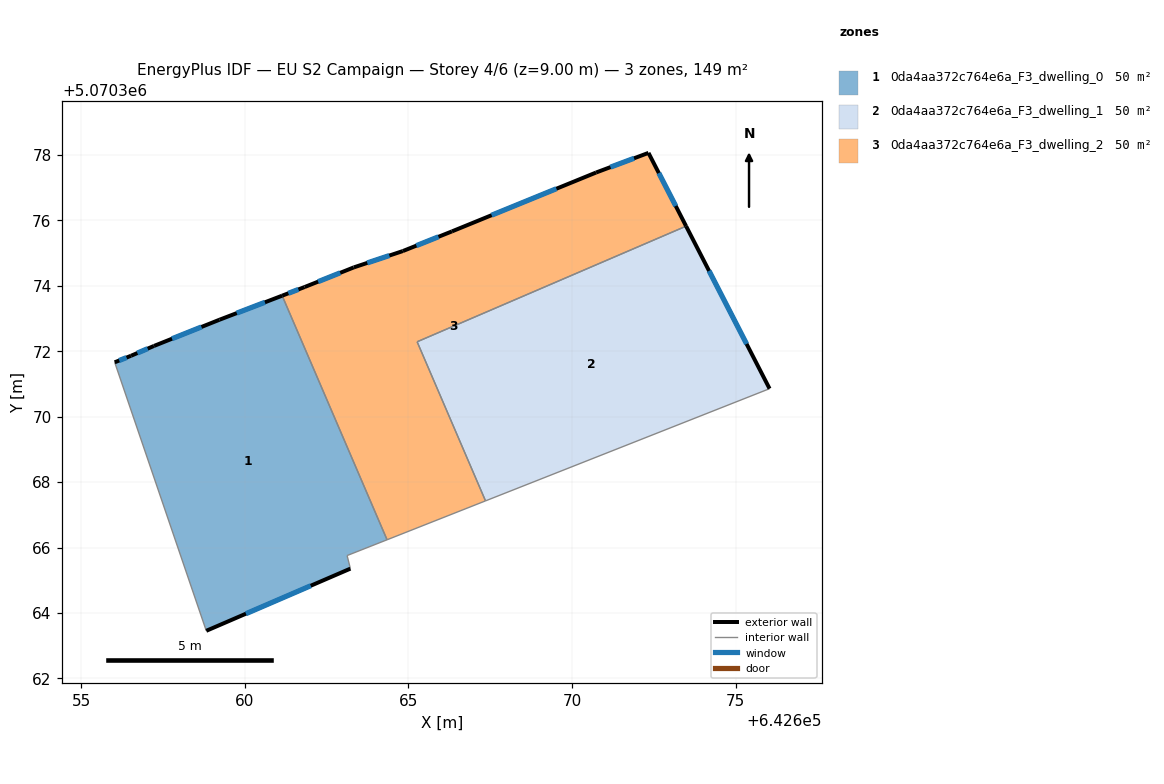
=== STOREY PLAN SPEC (per zone: floor XY polygon, exterior-wall plan segments, windows/doors) ===
zone 1: 0da4aa372c764e6a_F3_dwelling_0  (49.6 m²)
  floor: (642661.14, 5070373.70) (642664.35, 5070366.24) (642663.13, 5070365.76) (642663.23, 5070365.36) (642658.82, 5070363.46) (642656.02, 5070371.66) (642656.52, 5070371.86) (642657.22, 5070372.16) (642659.23, 5070372.96)
  exterior wall: (642661.14, 5070373.70) – (642659.23, 5070372.96)  [2.1 m]
    window: (642660.61, 5070373.50) – (642659.75, 5070373.17)  [1.2 m²]
  exterior wall: (642658.82, 5070363.46) – (642663.23, 5070365.36)  [4.8 m]
    window: (642660.03, 5070363.98) – (642662.01, 5070364.83)  [2.9 m²]
  exterior wall: (642656.52, 5070371.86) – (642656.02, 5070371.66)  [0.5 m]
    window: (642656.39, 5070371.81) – (642656.16, 5070371.72)  [0.3 m²]
  exterior wall: (642657.22, 5070372.16) – (642656.52, 5070371.86)  [0.8 m]
    window: (642657.03, 5070372.08) – (642656.72, 5070371.94)  [0.5 m²]
  exterior wall: (642659.23, 5070372.96) – (642657.22, 5070372.16)  [2.2 m]
    window: (642658.68, 5070372.74) – (642657.77, 5070372.38)  [1.3 m²]
  interior walls: 4
zone 2: 0da4aa372c764e6a_F3_dwelling_1  (49.6 m²)
  floor: (642673.49, 5070375.82) (642676.04, 5070370.86) (642667.36, 5070367.43) (642665.27, 5070372.29)
  exterior wall: (642676.04, 5070370.86) – (642673.49, 5070375.82)  [5.6 m]
    window: (642675.33, 5070372.22) – (642674.19, 5070374.46)  [3.4 m²]
  interior walls: 3
zone 3: 0da4aa372c764e6a_F3_dwelling_2  (49.6 m²)
  floor: (642672.34, 5070378.06) (642673.49, 5070375.82) (642665.27, 5070372.29) (642667.36, 5070367.43) (642664.35, 5070366.24) (642661.14, 5070373.70) (642661.83, 5070373.96) (642663.33, 5070374.56) (642664.83, 5070375.06) (642666.33, 5070375.66) (642670.73, 5070377.46)
  exterior wall: (642664.83, 5070375.06) – (642663.33, 5070374.56)  [1.6 m]
    window: (642664.42, 5070374.92) – (642663.74, 5070374.70)  [1.0 m²]
  exterior wall: (642666.33, 5070375.66) – (642664.83, 5070375.06)  [1.6 m]
    window: (642665.92, 5070375.50) – (642665.24, 5070375.23)  [1.0 m²]
  exterior wall: (642670.73, 5070377.46) – (642666.33, 5070375.66)  [4.8 m]
    window: (642669.52, 5070376.97) – (642667.54, 5070376.16)  [2.9 m²]
  exterior wall: (642672.34, 5070378.06) – (642670.73, 5070377.46)  [1.7 m]
    window: (642671.90, 5070377.90) – (642671.18, 5070377.63)  [1.0 m²]
  exterior wall: (642673.49, 5070375.82) – (642672.34, 5070378.06)  [2.5 m]
    window: (642673.17, 5070376.44) – (642672.65, 5070377.45)  [1.5 m²]
  exterior wall: (642661.83, 5070373.96) – (642661.14, 5070373.70)  [0.7 m]
    window: (642661.64, 5070373.89) – (642661.33, 5070373.77)  [0.4 m²]
  exterior wall: (642663.33, 5070374.56) – (642661.83, 5070373.96)  [1.6 m]
    window: (642662.92, 5070374.40) – (642662.24, 5070374.13)  [1.0 m²]
  interior walls: 4

=== DERIVED (storey summary) ===
Building: EU S2 Campaign
Storey: 4 of 6  (floor level z = 9.00 m)
Storey gross floor area: 148.8 m²
Zones on this storey: 3
  - 0da4aa372c764e6a_F3_dwelling_0: floor 49.6 m²; exterior wall 10.3 m (30.9 m²); 5 window(s) 6.2 m²; WWR 20.2%
  - 0da4aa372c764e6a_F3_dwelling_1: floor 49.6 m²; exterior wall 5.6 m (16.8 m²); 1 window(s) 3.4 m²; WWR 20.2%
  - 0da4aa372c764e6a_F3_dwelling_2: floor 49.6 m²; exterior wall 14.5 m (43.6 m²); 7 window(s) 8.8 m²; WWR 20.2%
Zone adjacency (shared interzone walls):
  - 0da4aa372c764e6a_F3_dwelling_0 ↔ 0da4aa372c764e6a_F3_dwelling_2
  - 0da4aa372c764e6a_F3_dwelling_1 ↔ 0da4aa372c764e6a_F3_dwelling_2